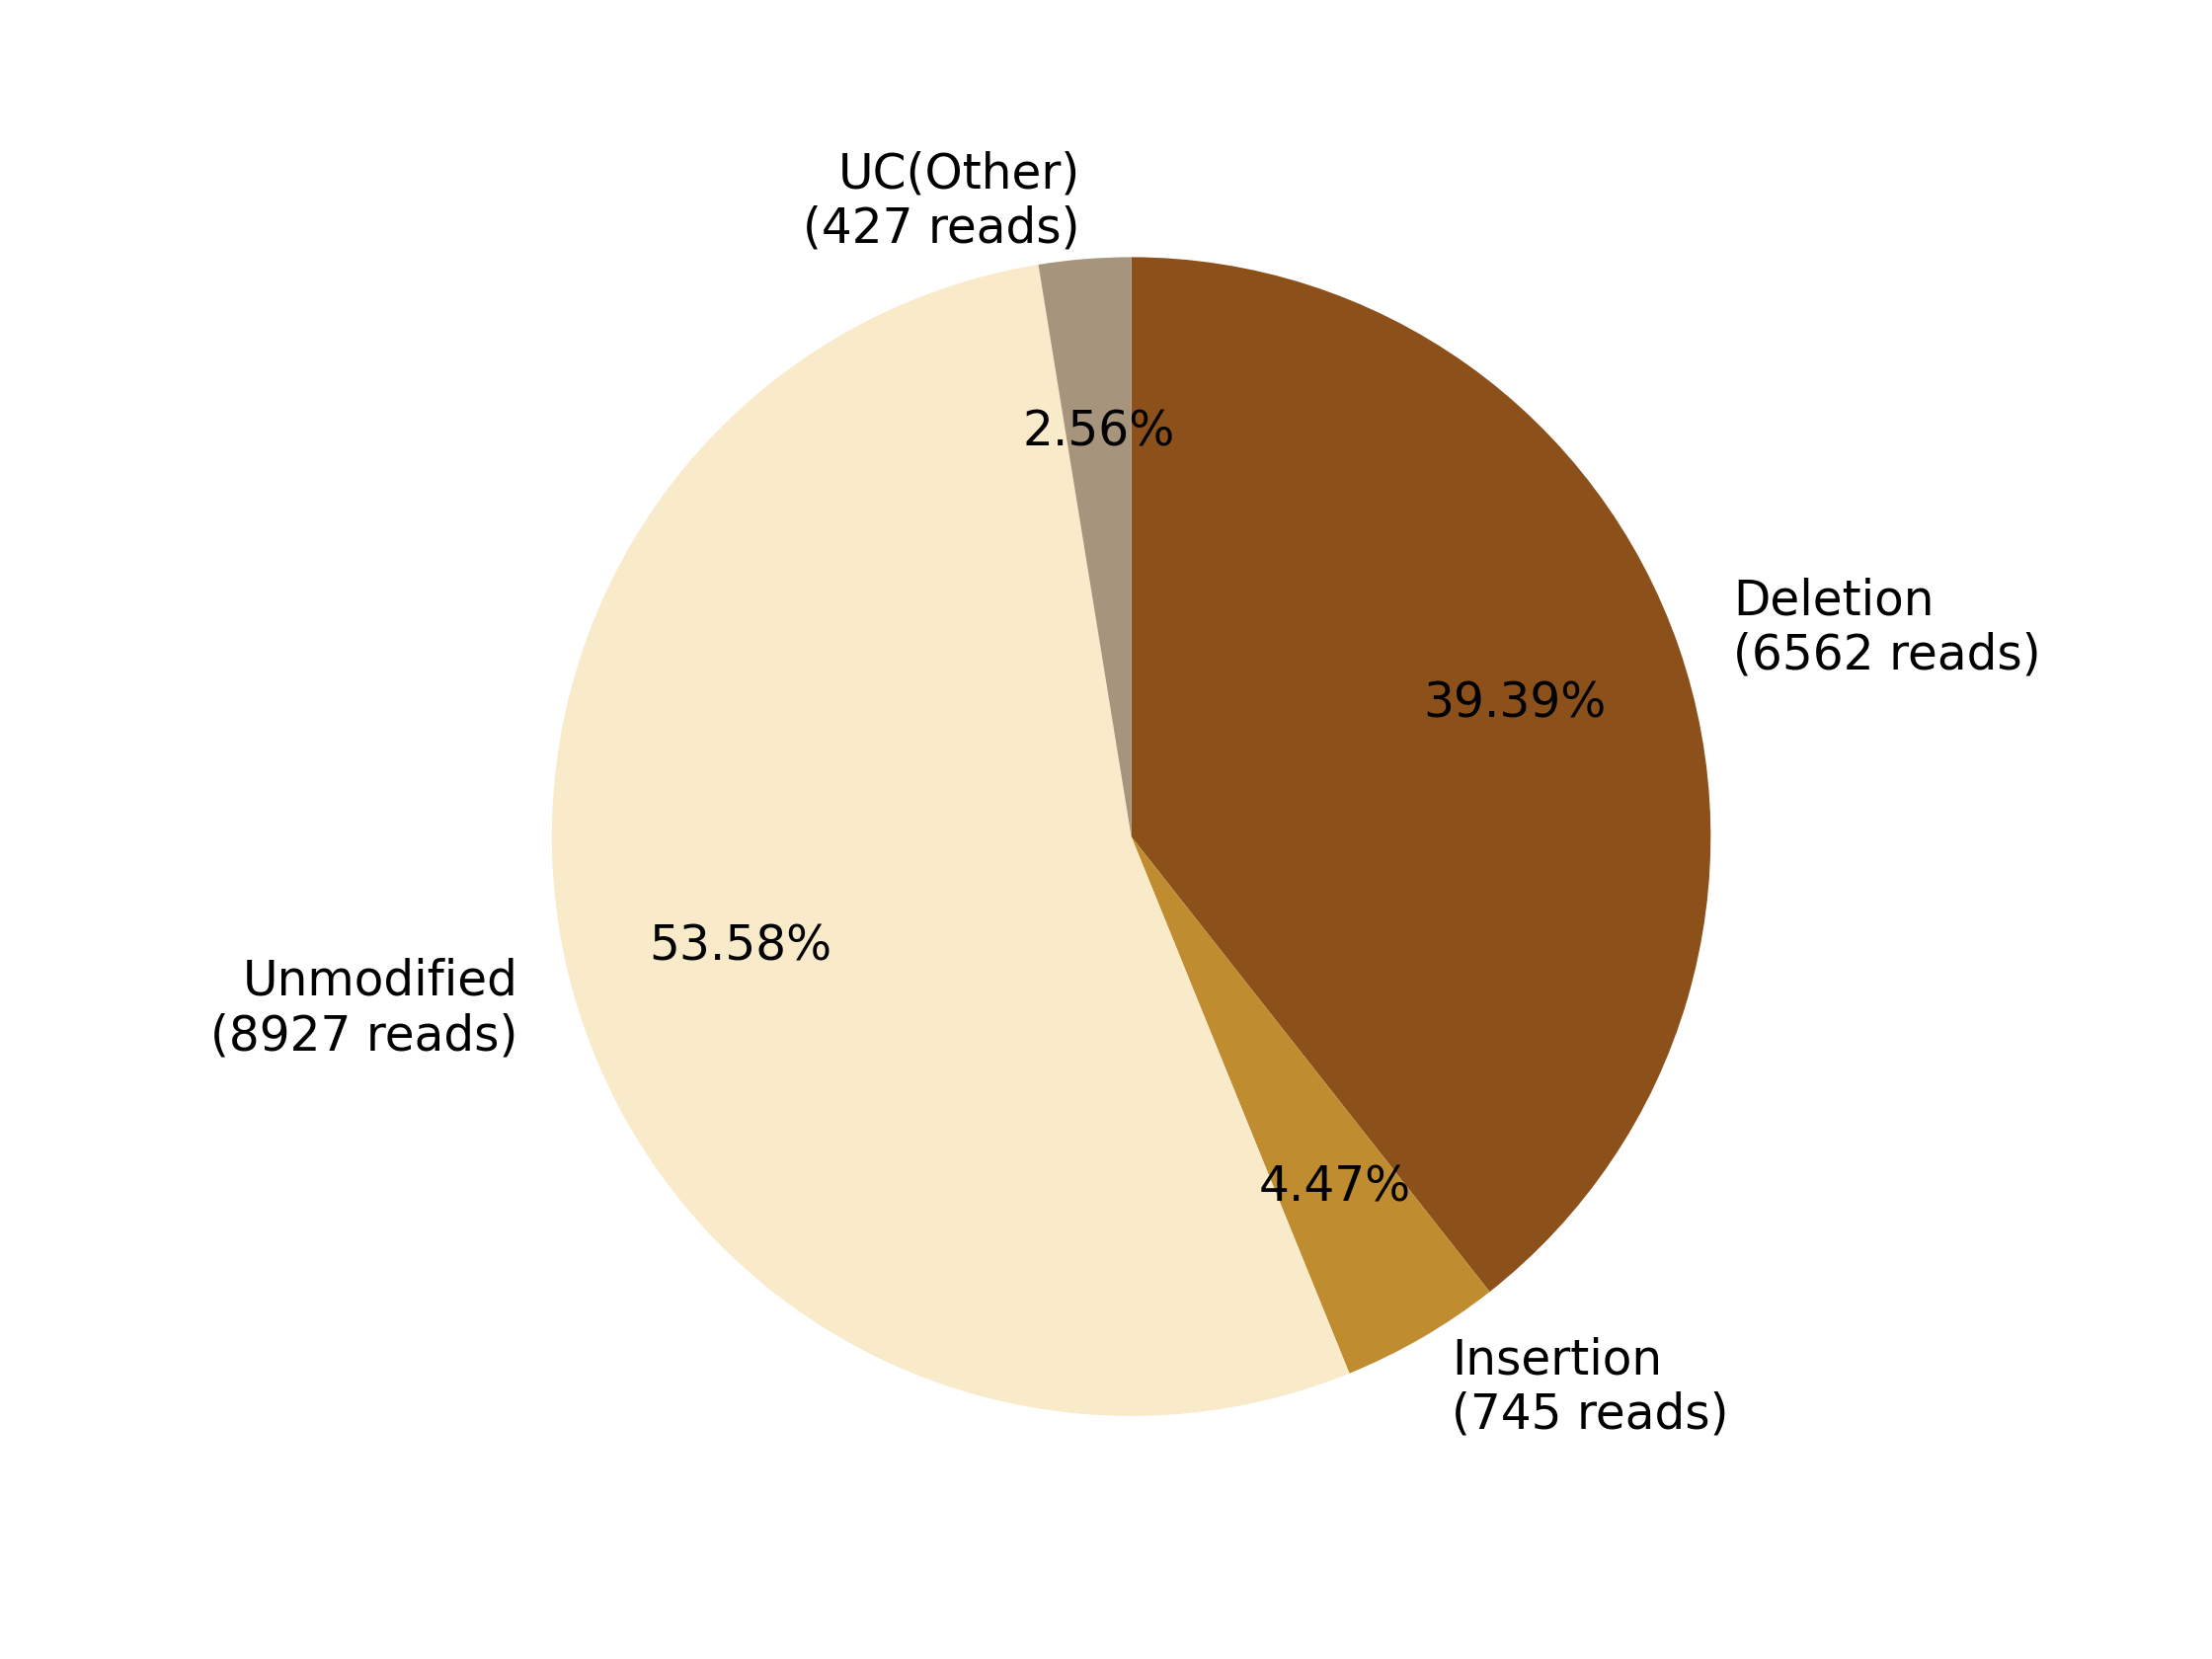

Source data for this figure (header and first rows):
0, 1, 2, 3, 4, 5, 6, 7
, , Deletion?(6562 reads), Insertion?(745 reads), , Unmodified?(8927 reads), , UC(Other)?(427 reads)
0, 0, 6562, 745, 0, 8927, 0, 427
0.0, 0.0, 39.39, 4.472, 0.0, 53.58, 0.0, 2.563
